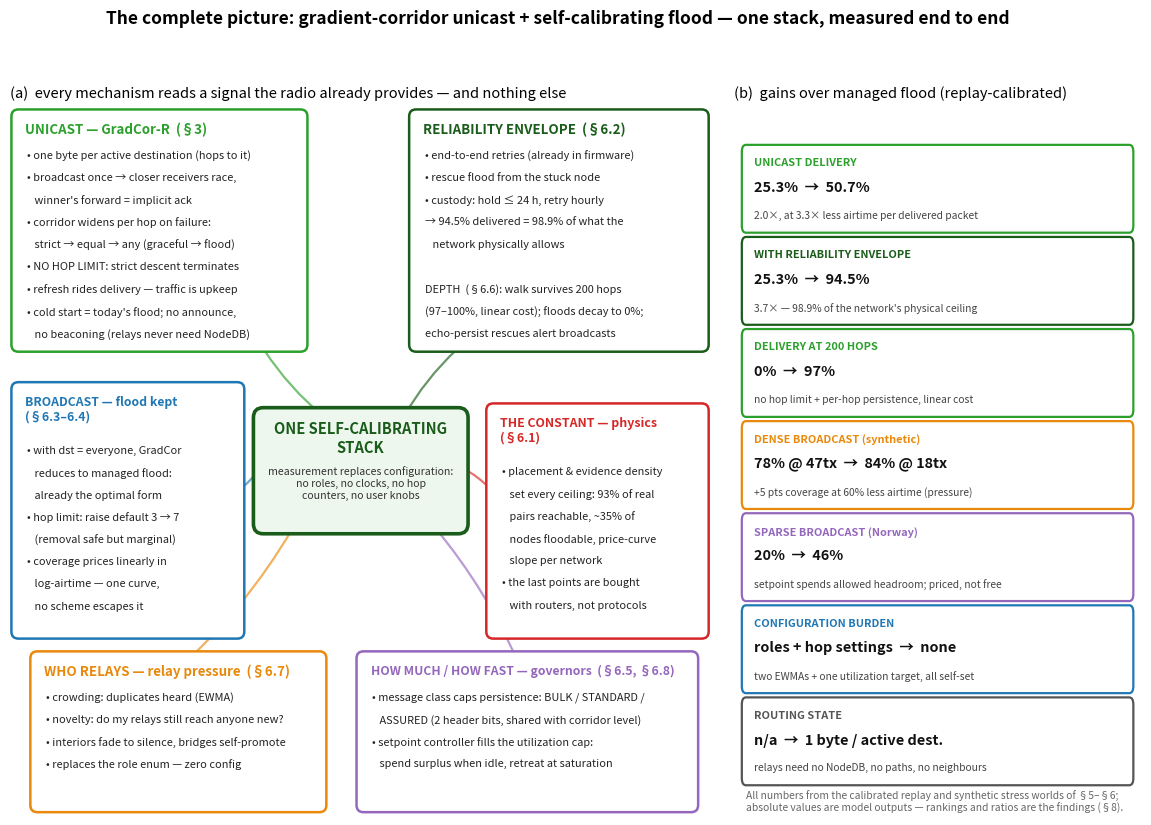

Reproduce this figure in Python.
"""Capstone figure: the complete self-calibrating stack + gains vs flood."""
import matplotlib
matplotlib.use("Agg")
import matplotlib.pyplot as plt
from matplotlib.patches import FancyArrowPatch, FancyBboxPatch

GREEN = "#2ca02c"
DGREEN = "#1a5c1a"
BLUE = "#1f77b4"
ORANGE = "#e8890c"
PURPLE = "#9467bd"
RED = "#d62728"
GRAY = "#555555"

fig = plt.figure(figsize=(14.6, 9.2))
gs = fig.add_gridspec(1, 2, width_ratios=[1.72, 1.0], wspace=0.04)

# ================= (a) the stack, as a mind map =================
ax = fig.add_subplot(gs[0])
ax.set_xlim(0, 10)
ax.set_ylim(0, 10)
ax.axis("off")


def box(x, y, w, h, title, lines, color, title_fs=9.6, fs=7.9, lh=0.315):
    ax.add_patch(FancyBboxPatch((x, y), w, h,
                                boxstyle="round,pad=0.06,rounding_size=0.10",
                                fc="white", ec=color, lw=1.8, zorder=3))
    ax.text(x + 0.14, y + h - 0.13, title, fontsize=title_fs, fontweight="bold",
            color=color, va="top", zorder=4)
    yy = y + h - 0.52
    for ln in lines:
        ax.text(x + 0.16, yy, ln, fontsize=fs, va="top", color="#222",
                zorder=4, linespacing=1.15)
        yy -= lh * (1 + ln.count("\n"))


def link(x1, y1, x2, y2, color):
    ax.add_patch(FancyArrowPatch((x1, y1), (x2, y2), arrowstyle="-",
                                 color=color, lw=1.6, alpha=0.65, zorder=1,
                                 connectionstyle="arc3,rad=0.08"))


# central hub
hub = FancyBboxPatch((3.55, 4.05), 2.9, 1.62,
                     boxstyle="round,pad=0.08,rounding_size=0.14",
                     fc="#eef7ee", ec=DGREEN, lw=2.6, zorder=3)
ax.add_patch(hub)
ax.text(5.0, 5.56, "ONE SELF-CALIBRATING\nSTACK", ha="center", va="top",
        fontsize=10.6, fontweight="bold", color=DGREEN, zorder=4)
ax.text(5.0, 4.92, "measurement replaces configuration:\nno roles, no clocks, no hop\ncounters, no user knobs",
        ha="center", va="top", fontsize=7.6, color="#333", zorder=4)

# UNICAST (top left)
box(0.08, 6.6, 4.1, 3.3, "UNICAST \u2014 GradCor-R  (\u00a73)", [
    "\u2022 one byte per active destination (hops to it)",
    "\u2022 broadcast once \u2192 closer receivers race,",
    "   winner's forward = implicit ack",
    "\u2022 corridor widens per hop on failure:",
    "   strict \u2192 equal \u2192 any (graceful \u2192 flood)",
    "\u2022 NO HOP LIMIT: strict descent terminates",
    "\u2022 refresh rides delivery \u2014 traffic is upkeep",
    "\u2022 cold start = today's flood; no announce,",
    "   no beaconing (relays never need NodeDB)",
], GREEN)
link(3.6, 6.6, 4.5, 5.6, GREEN)

# RELIABILITY (top right)
box(5.75, 6.6, 4.15, 3.3, "RELIABILITY ENVELOPE  (\u00a76.2)", [
    "\u2022 end-to-end retries (already in firmware)",
    "\u2022 rescue flood from the stuck node",
    "\u2022 custody: hold \u2264 24 h, retry hourly",
    "\u2192 94.5% delivered = 98.9% of what the",
    "   network physically allows",
    "",
    "DEPTH  (\u00a76.6): walk survives 200 hops",
    "(97\u2013100%, linear cost); floods decay to 0%;",
    "echo-persist rescues alert broadcasts",
], DGREEN)
link(6.4, 6.6, 5.6, 5.6, DGREEN)

# BROADCAST (left)
box(0.08, 2.55, 3.2, 3.5, "BROADCAST \u2014 flood kept\n(\u00a76.3\u20136.4)", [
    "",
    "\u2022 with dst = everyone, GradCor",
    "   reduces to managed flood:",
    "   already the optimal form",
    "\u2022 hop limit: raise default 3 \u2192 7",
    "   (removal safe but marginal)",
    "\u2022 coverage prices linearly in",
    "   log-airtime \u2014 one curve,",
    "   no scheme escapes it",
], BLUE, title_fs=8.8)
link(3.28, 4.6, 3.57, 4.9, BLUE)

# PRESSURE (bottom left)
box(0.35, 0.1, 4.1, 2.15, "WHO RELAYS \u2014 relay pressure  (\u00a76.7)", [
    "\u2022 crowding: duplicates heard (EWMA)",
    "\u2022 novelty: do my relays still reach anyone new?",
    "\u2022 interiors fade to silence, bridges self-promote",
    "\u2022 replaces the role enum \u2014 zero config",
], ORANGE)
link(2.6, 2.25, 4.2, 4.35, ORANGE)

# GOVERNORS (bottom right)
box(5.0, 0.1, 4.75, 2.15, "HOW MUCH / HOW FAST \u2014 governors  (\u00a76.5, \u00a76.8)", [
    "\u2022 message class caps persistence: BULK / STANDARD /",
    "   ASSURED (2 header bits, shared with corridor level)",
    "\u2022 setpoint controller fills the utilization cap:",
    "   spend surplus when idle, retreat at saturation",
], PURPLE, title_fs=8.8)
link(7.2, 2.25, 5.8, 4.35, PURPLE)

# FLOOR (right)
box(6.85, 2.55, 3.05, 3.2, "THE CONSTANT \u2014 physics\n(\u00a76.1)", [
    "",
    "\u2022 placement & evidence density",
    "   set every ceiling: 93% of real",
    "   pairs reachable, ~35% of",
    "   nodes floodable, price-curve",
    "   slope per network",
    "\u2022 the last points are bought",
    "   with routers, not protocols",
], RED, title_fs=8.9)
link(6.85, 4.6, 6.45, 4.9, RED)

ax.set_title("(a)  every mechanism reads a signal the radio already provides \u2014 and nothing else",
             fontsize=10.5, loc="left")

# ================= (b) gains vs managed flood =================
axb = fig.add_subplot(gs[1])
axb.set_xlim(0, 10)
axb.set_ylim(0, 10)
axb.axis("off")
axb.set_title("(b)  gains over managed flood (replay-calibrated)",
              fontsize=10.5, loc="left")

GAINS = [
    ("UNICAST DELIVERY", GREEN,
     "25.3%  \u2192  50.7%", "2.0\u00d7, at 3.3\u00d7 less airtime per delivered packet"),
    ("WITH RELIABILITY ENVELOPE", DGREEN,
     "25.3%  \u2192  94.5%", "3.7\u00d7 \u2014 98.9% of the network's physical ceiling"),
    ("DELIVERY AT 200 HOPS", GREEN,
     "0%  \u2192  97%", "no hop limit + per-hop persistence, linear cost"),
    ("DENSE BROADCAST (synthetic)", ORANGE,
     "78% @ 47tx  \u2192  84% @ 18tx", "+5 pts coverage at 60% less airtime (pressure)"),
    ("SPARSE BROADCAST (Norway)", PURPLE,
     "20%  \u2192  46%", "setpoint spends allowed headroom; priced, not free"),
    ("CONFIGURATION BURDEN", BLUE,
     "roles + hop settings  \u2192  none", "two EWMAs + one utilization target, all self-set"),
    ("ROUTING STATE", GRAY,
     "n/a  \u2192  1 byte / active dest.", "relays need no NodeDB, no paths, no neighbours"),
]

y = 9.35
for title, color, delta, note in GAINS:
    axb.add_patch(FancyBboxPatch((0.25, y - 1.08), 9.5, 1.14,
                                 boxstyle="round,pad=0.05,rounding_size=0.10",
                                 fc="white", ec=color, lw=1.6))
    axb.text(0.5, y - 0.08, title, fontsize=7.9, fontweight="bold", color=color,
             va="top")
    axb.text(0.5, y - 0.40, delta, fontsize=10.4, fontweight="bold",
             color="#111", va="top")
    axb.text(0.5, y - 0.82, note, fontsize=7.4, color="#444", va="top")
    y -= 1.30

axb.text(0.30, 0.02,
         "All numbers from the calibrated replay and synthetic stress worlds of \u00a75\u2013\u00a76;\n"
         "absolute values are model outputs \u2014 rankings and ratios are the findings (\u00a78).",
         fontsize=7.4, color="#666", va="bottom")

fig.suptitle("The complete picture: gradient-corridor unicast + self-calibrating flood \u2014 "
             "one stack, measured end to end",
             fontsize=12.5, fontweight="bold", y=0.985)
fig.savefig("fig_stack.png", dpi=150, bbox_inches="tight")
print("wrote fig_stack.png")
